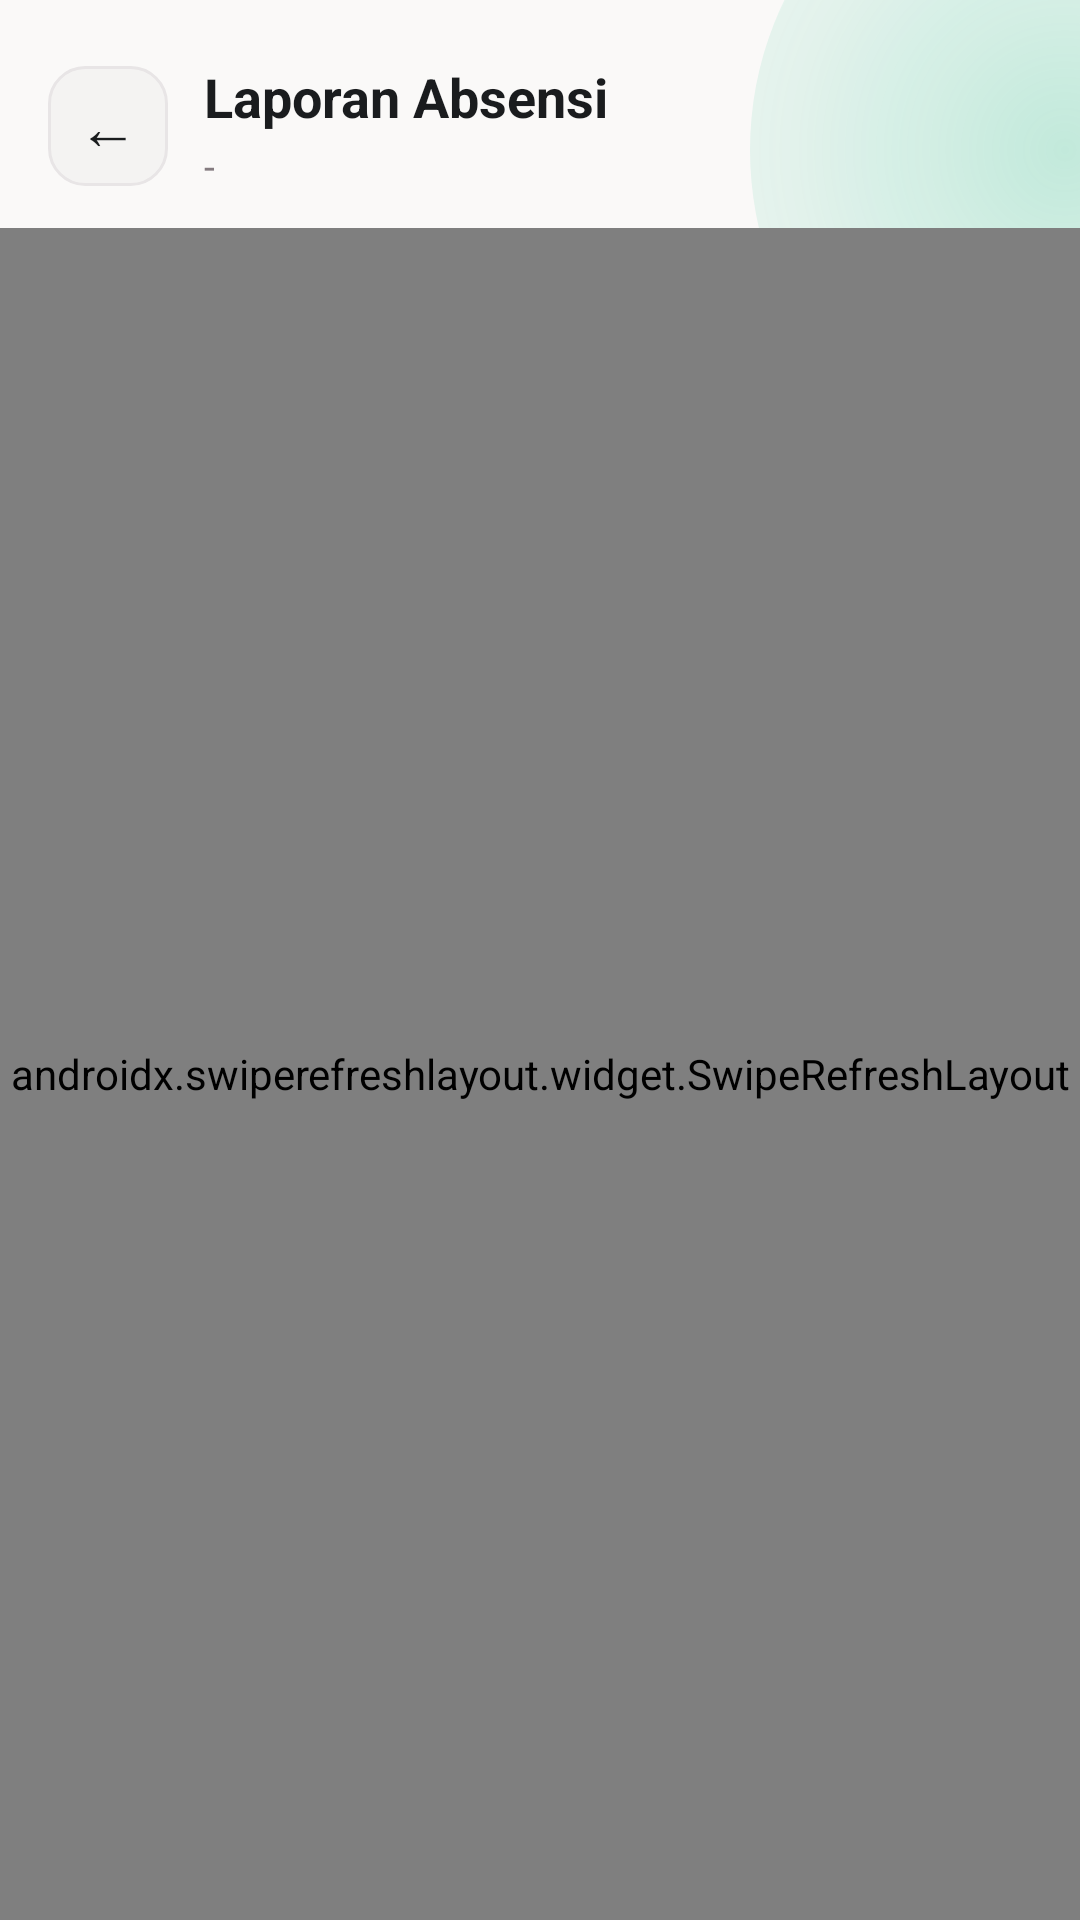

Layout XML and referenced resources for this Android screen:
<!-- AndroidManifest.xml: activity theme Theme.Sixtern.Login -->
<!-- res/layout/activity_attendance_report.xml -->
<?xml version="1.0" encoding="utf-8"?>
<LinearLayout xmlns:android="http://schemas.android.com/apk/res/android"
    android:layout_width="match_parent"
    android:layout_height="match_parent"
    android:fitsSystemWindows="true"
    android:orientation="vertical"
    android:background="@drawable/bg_login">

    
    <LinearLayout
        android:layout_width="match_parent"
        android:layout_height="wrap_content"
        android:paddingStart="16dp"
        android:paddingTop="20dp"
        android:paddingEnd="16dp"
        android:paddingBottom="12dp"
        android:gravity="center_vertical"
        android:orientation="horizontal">

        <TextView
            android:id="@+id/backButton"
            android:layout_width="40dp"
            android:layout_height="40dp"
            android:background="@drawable/bg_login_input"
            android:gravity="center"
            android:text="&#8592;"
            android:textColor="@color/login_text_primary"
            android:textSize="20sp" />

        <LinearLayout
            android:layout_width="0dp"
            android:layout_height="wrap_content"
            android:layout_marginStart="12dp"
            android:layout_weight="1"
            android:orientation="vertical">

            <TextView
                android:id="@+id/reportTitle"
                android:layout_width="wrap_content"
                android:layout_height="wrap_content"
                android:text="@string/attendance_report_title"
                android:textColor="@color/login_text_primary"
                android:textSize="18sp"
                android:textStyle="bold" />

            <TextView
                android:id="@+id/reportStudentName"
                android:layout_width="wrap_content"
                android:layout_height="wrap_content"
                android:layout_marginTop="2dp"
                android:text="-"
                android:textColor="@color/login_text_secondary"
                android:textSize="13sp" />
        </LinearLayout>
    </LinearLayout>

    
    <ProgressBar
        android:id="@+id/loadingBar"
        android:layout_width="wrap_content"
        android:layout_height="wrap_content"
        android:layout_gravity="center_horizontal"
        android:layout_marginTop="16dp"
        android:visibility="gone" />

    
    <androidx.swiperefreshlayout.widget.SwipeRefreshLayout
        android:id="@+id/swipeRefresh"
        android:layout_width="match_parent"
        android:layout_height="0dp"
        android:layout_weight="1">

        <ScrollView
            android:layout_width="match_parent"
            android:layout_height="match_parent"
            android:paddingStart="16dp"
            android:paddingEnd="16dp"
            android:paddingBottom="16dp"
            android:clipToPadding="false">

            <LinearLayout
                android:layout_width="match_parent"
                android:layout_height="wrap_content"
                android:orientation="vertical">

                
                <LinearLayout
                    android:id="@+id/summaryCard"
                    android:layout_width="match_parent"
                    android:layout_height="wrap_content"
                    android:layout_marginBottom="12dp"
                    android:background="@drawable/bg_login_card"
                    android:orientation="vertical"
                    android:padding="16dp"
                    android:visibility="gone">

                    <TextView
                        android:layout_width="wrap_content"
                        android:layout_height="wrap_content"
                        android:text="@string/attendance_summary_title"
                        android:textColor="@color/login_text_primary"
                        android:textSize="14sp"
                        android:textStyle="bold" />

                    <LinearLayout
                        android:layout_width="match_parent"
                        android:layout_height="wrap_content"
                        android:layout_marginTop="10dp"
                        android:orientation="horizontal">

                        <LinearLayout
                            android:layout_width="0dp"
                            android:layout_height="wrap_content"
                            android:layout_weight="1"
                            android:gravity="center"
                            android:orientation="vertical">

                            <TextView
                                android:id="@+id/summaryIn"
                                android:layout_width="wrap_content"
                                android:layout_height="wrap_content"
                                android:text="Masuk: 0"
                                android:textColor="@color/sixtern_green"
                                android:textSize="13sp"
                                android:textStyle="bold" />

                            <TextView
                                android:id="@+id/summaryOut"
                                android:layout_width="wrap_content"
                                android:layout_height="wrap_content"
                                android:layout_marginTop="4dp"
                                android:text="Pulang: 0"
                                android:textColor="@color/login_button"
                                android:textSize="13sp"
                                android:textStyle="bold" />
                        </LinearLayout>

                        <View
                            android:layout_width="1dp"
                            android:layout_height="match_parent"
                            android:background="@color/login_input_stroke" />

                        <LinearLayout
                            android:layout_width="0dp"
                            android:layout_height="wrap_content"
                            android:layout_weight="1"
                            android:gravity="center"
                            android:orientation="vertical">

                            <TextView
                                android:id="@+id/summaryLate"
                                android:layout_width="wrap_content"
                                android:layout_height="wrap_content"
                                android:text="Terlambat: 0"
                                android:textColor="@color/chip_rejected_bg"
                                android:textSize="13sp"
                                android:textStyle="bold" />

                            <TextView
                                android:id="@+id/summaryInvalid"
                                android:layout_width="wrap_content"
                                android:layout_height="wrap_content"
                                android:layout_marginTop="4dp"
                                android:text="Di luar radius: 0"
                                android:textColor="@color/chip_pending_bg"
                                android:textSize="13sp"
                                android:textStyle="bold" />
                        </LinearLayout>
                    </LinearLayout>
                </LinearLayout>

                
                <LinearLayout
                    android:id="@+id/emptyState"
                    android:layout_width="match_parent"
                    android:layout_height="wrap_content"
                    android:layout_marginTop="48dp"
                    android:gravity="center"
                    android:orientation="vertical"
                    android:visibility="gone">

                    <TextView
                        android:layout_width="wrap_content"
                        android:layout_height="wrap_content"
                        android:text="@string/attendance_report_empty_title"
                        android:textColor="@color/login_text_primary"
                        android:textSize="16sp"
                        android:textStyle="bold" />

                    <TextView
                        android:layout_width="wrap_content"
                        android:layout_height="wrap_content"
                        android:layout_marginTop="8dp"
                        android:gravity="center"
                        android:text="@string/attendance_report_empty"
                        android:textColor="@color/login_text_secondary"
                        android:textSize="13sp" />
                </LinearLayout>

                
                <androidx.recyclerview.widget.RecyclerView
                    android:id="@+id/attendanceRecycler"
                    android:layout_width="match_parent"
                    android:layout_height="wrap_content"
                    android:nestedScrollingEnabled="false"
                    android:visibility="gone" />

            </LinearLayout>
        </ScrollView>

    </androidx.swiperefreshlayout.widget.SwipeRefreshLayout>

</LinearLayout>
<!-- resources referenced by this layout -->
<resources>
  <color name="chip_pending_bg">#FF847B7F</color>
  <color name="chip_rejected_bg">#FFC0392B</color>
  <color name="login_button">#FF6F3F59</color>
  <color name="login_input_stroke">#FFE8E5E6</color>
  <color name="login_text_primary">#FF1A1C1E</color>
  <color name="login_text_secondary">#FF847B7F</color>
  <color name="sixtern_green">#FF10B981</color>
  <!-- drawable bg_login (drawable) -->
  <?xml version="1.0" encoding="utf-8"?>
  <layer-list xmlns:android="http://schemas.android.com/apk/res/android">
      
      <item>
          <shape android:shape="rectangle">
              <solid android:color="@color/login_bg" />
          </shape>
      </item>
      
      <item
          android:left="250dp"
          android:top="-60dp"
          android:right="-100dp"
          android:bottom="480dp">
          <shape android:shape="oval">
              <gradient
                  android:type="radial"
                  android:gradientRadius="180dp"
                  android:startColor="#3D10B981"
                  android:centerColor="#1A10B981"
                  android:endColor="#0010B981" />
          </shape>
      </item>
  </layer-list>
  <!-- drawable bg_login_card (drawable) -->
  <?xml version="1.0" encoding="utf-8"?>
  <shape xmlns:android="http://schemas.android.com/apk/res/android" android:shape="rectangle">
      <solid android:color="@color/login_card" />
      <stroke android:width="1dp" android:color="@color/login_input_stroke" />
      <corners android:radius="16dp" />
  </shape>
  <!-- drawable bg_login_input (drawable) -->
  <?xml version="1.0" encoding="utf-8"?>
  <shape xmlns:android="http://schemas.android.com/apk/res/android" android:shape="rectangle">
      <solid android:color="@color/login_input_fill" />
      <stroke android:width="1dp" android:color="@color/login_input_stroke" />
      <corners android:radius="12dp" />
  </shape>
  <string name="attendance_report_empty">Mahasiswa ini belum melakukan absensi sama sekali.</string>
  <string name="attendance_report_empty_title">Belum Ada Absensi</string>
  <string name="attendance_report_title">Laporan Absensi</string>
  <string name="attendance_summary_title">Ringkasan Absensi</string>
  <style name="Theme.Sixtern.Login" parent="Theme.MaterialComponents.Light.NoActionBar">
          <item name="colorPrimary">@color/sixtern_purple</item>
          <item name="colorOnPrimary">@color/white</item>
          <item name="colorSecondary">@color/sixtern_green</item>
          <item name="android:statusBarColor">@color/login_bg</item>
          <item name="android:windowLightStatusBar">true</item>
          <item name="android:windowBackground">@color/login_bg</item>
      </style>
  <color name="login_bg">#FFFAF9F8</color>
  <color name="login_card">#FFFFFFFF</color>
  <color name="login_input_fill">#FFF4F3F2</color>
  <color name="sixtern_purple">#FF6D28D9</color>
  <color name="white">#FFFFFFFF</color>
</resources>
